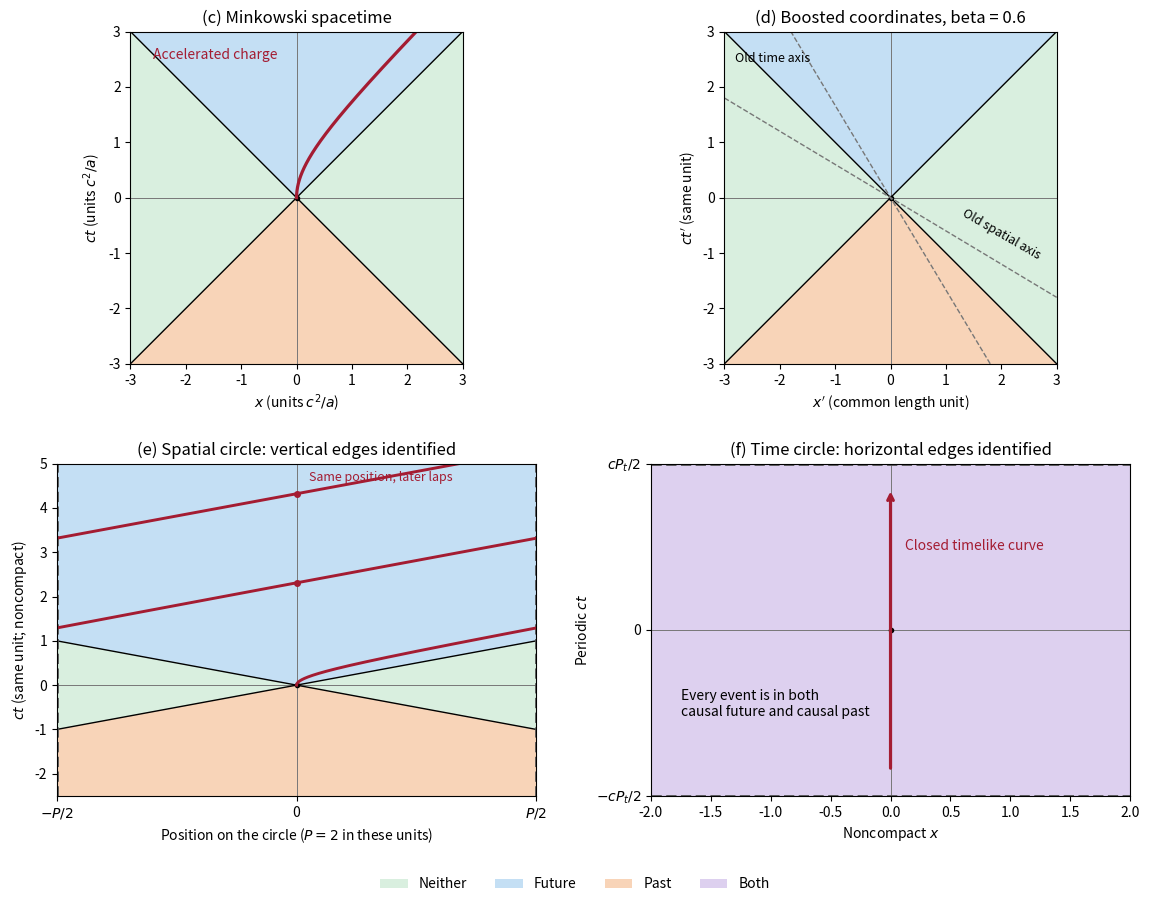

Source code (Python): (Note: this script raises an exception after producing the figure.)
"""Causal quotients; Python 3.14, NumPy and Matplotlib."""
from pathlib import Path
import matplotlib
matplotlib.use("Agg")
import matplotlib.pyplot as plt
from matplotlib.colors import ListedColormap
from matplotlib.patches import Patch
import numpy as np

COLORS=["#d9efdf", "#c4dff4", "#f8d4b8", "#ddd0ef"]

def regions(ax,xmin,xmax,tmin,tmax,kind):
    x=np.linspace(xmin,xmax,501);t=np.linspace(tmin,tmax,601)
    X,T=np.meshgrid(x,t)
    z=np.zeros_like(X,dtype=int)
    if kind=="time":z[:]=3
    else:
        z[T>=abs(X)]=1;z[T<=-abs(X)]=2
    ax.imshow(z,origin="lower",extent=(xmin,xmax,tmin,tmax),
              aspect="auto",cmap=ListedColormap(COLORS),vmin=0,vmax=3,
              interpolation="nearest")
    ax.axhline(0,color="#777777",lw=.7);ax.axvline(0,color="#777777",lw=.7)
    ax.plot(0,0,"ko",ms=3)
    ax.set_xlim(xmin,xmax);ax.set_ylim(tmin,tmax)


def main():
    fig,axs=plt.subplots(2,2,figsize=(11.6,9.2),dpi=100,facecolor="white")
    a,b,e,f=axs.flat
    for ax in (a,b):
        regions(ax,-3,3,-3,3,"ordinary")
        xx=np.linspace(-3,3,300)
        ax.plot(xx,abs(xx),"k",lw=1);ax.plot(xx,-abs(xx),"k",lw=1)
        ax.set_aspect("equal",adjustable="box")
    tt=np.linspace(0,3,400);xx=np.sqrt(1+tt**2)-1
    a.plot(xx,tt,color="#a41c32",lw=2.3)
    a.text(-2.6,2.5,"Accelerated charge",color="#a41c32",fontsize=10)
    a.set_title("(c) Minkowski spacetime")
    a.set_xlabel(r"$x$ (units $c^2/a$)");a.set_ylabel(r"$ct$ (units $c^2/a$)")
    beta=.6;tt=np.linspace(-3,3,100)
    b.plot(-beta*tt,tt,"--",color="#777777",lw=1)
    b.plot(tt,-beta*tt,"--",color="#777777",lw=1)
    b.text(-2.8,2.45,"Old time axis",fontsize=9)
    b.text(1.25,-1.1,"Old spatial axis",fontsize=9,rotation=-30)
    b.set_title("(d) Boosted coordinates, beta = 0.6")
    b.set_xlabel(r"$x'$ (common length unit)");b.set_ylabel(r"$ct'$ (same unit)")
    regions(e,-1,1,-2.5,5,"space")
    xx=np.linspace(-1,1,300)
    e.plot(xx,abs(xx),"k",lw=1);e.plot(xx,-abs(xx),"k",lw=1)
    for edge in (-1,1):e.axvline(edge,color="#555555",ls="--",lw=2)
    tt=np.linspace(0,5,2400);cover=np.sqrt(1+9*tt**2)/3-1/3
    wrap=(cover+1)%2-1;wrap[np.r_[False,abs(np.diff(wrap))>1]]=np.nan
    e.plot(wrap,tt,color="#a41c32",lw=2.1)
    for n in (1,2):
        treturn=np.sqrt((1+6*n)**2-1)/3
        if treturn<5:e.plot(0,treturn,"o",color="#a41c32",ms=4)
    e.text(.05,4.6,"Same position, later laps",fontsize=9,color="#a41c32")
    e.set_xticks([-1,0,1],labels=[r"$-P/2$","0",r"$P/2$"])
    e.set_title("(e) Spatial circle: vertical edges identified")
    e.set_xlabel(r"Position on the circle ($P=2$ in these units)")
    e.set_ylabel(r"$ct$ (same unit; noncompact)")
    regions(f,-2,2,-1,1,"time")
    f.axhline(-1,color="#555555",ls="--",lw=2);f.axhline(1,color="#555555",ls="--",lw=2)
    f.annotate("",xy=(0,.85),xytext=(0,-.85),arrowprops={"arrowstyle":"->","color":"#a41c32","lw":2.3})
    f.text(.12,.48,"Closed timelike curve",fontsize=10,color="#a41c32")
    f.text(-1.75,-.52,"Every event is in both\ncausal future and causal past",fontsize=10)
    f.set_yticks([-1,0,1],labels=[r"$-cP_t/2$","0",r"$cP_t/2$"])
    f.set_title("(f) Time circle: horizontal edges identified")
    f.set_xlabel(r"Noncompact $x$");f.set_ylabel(r"Periodic $ct$")
    fig.legend(handles=[Patch(facecolor=col,label=label) for col,label in zip(COLORS,["Neither","Future","Past","Both"])],
               loc="lower center",ncol=4,frameon=False,bbox_to_anchor=(.5,.012))
    fig.tight_layout(rect=(0,.06,1,1),h_pad=2,w_pad=2)
    fig.savefig(Path.cwd()/Path(__file__).with_suffix(".png").name,
                facecolor="white",transparent=False,metadata={"Software":"Codex Wiki"})
    plt.close(fig)

if __name__=="__main__":main()
